The GitHub repository tmgdarshan/cloud-classification-cnn-mobile contains a labelled image folder "merged_dataset" with 7 categories: cumulus, altocumulus, cirrus, clear sky, stratocumulus, cumulonimbus, mixed. Examples follow, each with its label.

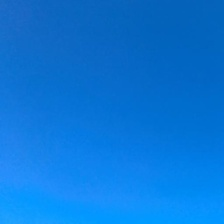
Label: clear sky

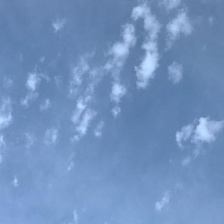
Label: altocumulus

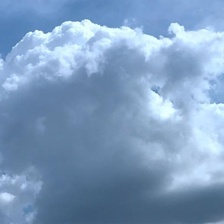
Label: cumulonimbus

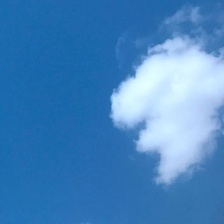
Label: cumulus

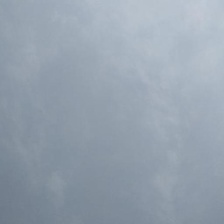
Label: stratocumulus

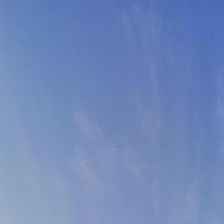
Label: cirrus
